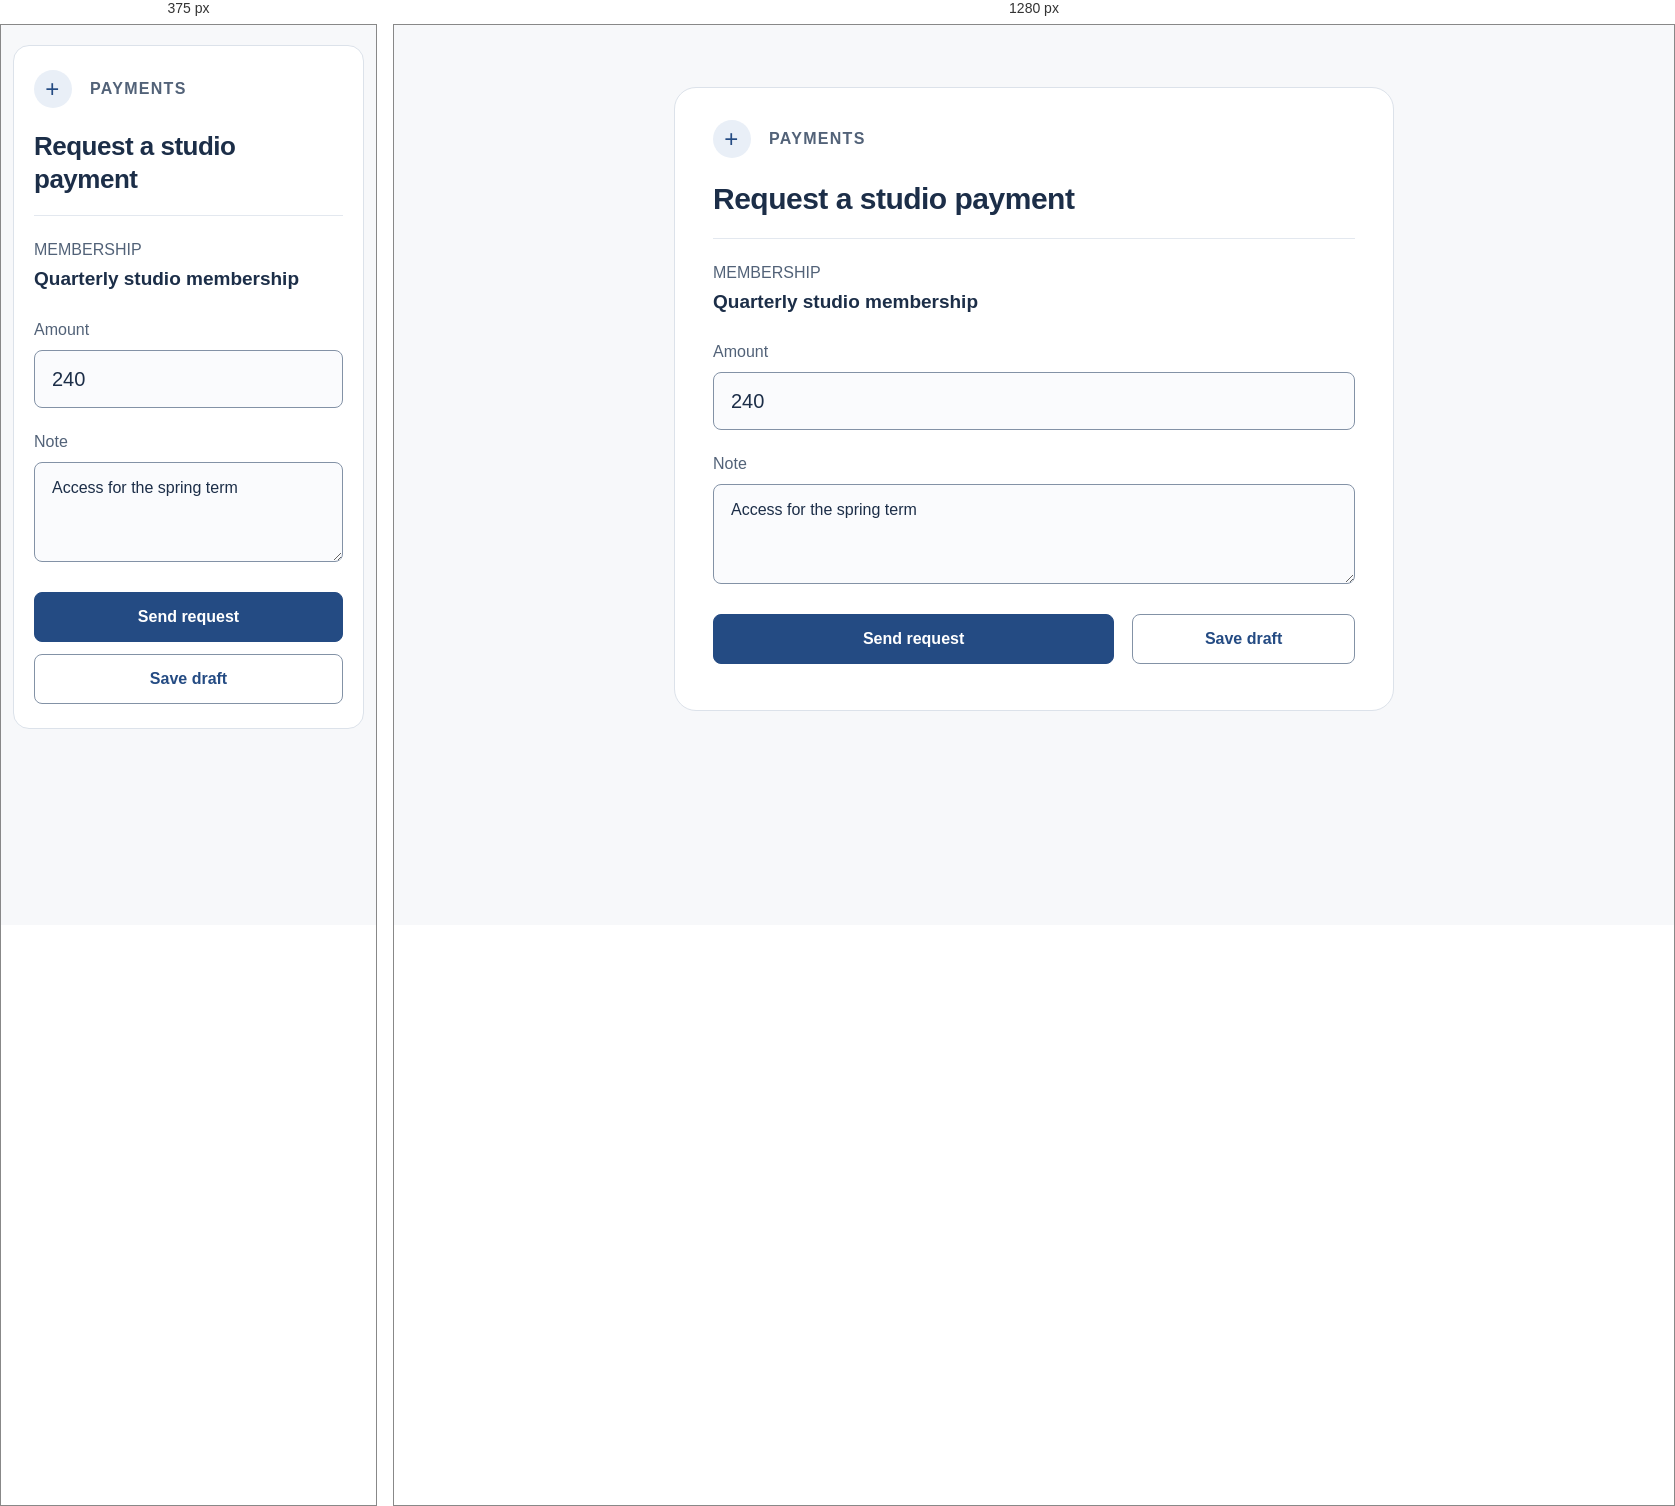
Rendered at 375 px and 1280 px, left to right.

<!-- file: index.html -->
<!doctype html>
<html lang="en">
<head>
  <meta charset="utf-8">
  <meta name="viewport" content="width=device-width, initial-scale=1">
  <title>Request a studio payment</title>
  <link rel="icon" href="data:,">
  <link rel="stylesheet" href="styles.css">
  <script type="module" src="app.js"></script>
</head>
<body>
  <main class="payment-card" aria-labelledby="title">
    <header>
      <div class="eyebrow"><span class="mark" aria-hidden="true">+</span><span>Payments</span></div>
      <h1 id="title">Request a studio payment</h1>
    </header>
    <section class="item" aria-labelledby="item-title">
      <p class="overline">Membership</p>
      <h2 id="item-title">Quarterly studio membership</h2>
    </section>
    <form id="request-form" novalidate>
      <div class="field">
        <label for="amount">Amount</label>
        <input id="amount" name="amount" type="number" inputmode="decimal" step="any" value="240" required aria-describedby="amount-error">
        <p class="error" id="amount-error" hidden></p>
      </div>
      <div class="field">
        <label for="note">Note</label>
        <textarea id="note" name="note" rows="3" required aria-describedby="note-error">Access for the spring term</textarea>
        <p class="error" id="note-error" hidden></p>
      </div>
      <div class="actions">
        <button class="primary" type="submit">Send request</button>
        <button class="secondary" id="save-draft" type="button">Save draft</button>
      </div>
    </form>
    <section class="feedback" id="feedback" role="status" aria-live="polite" aria-atomic="true" hidden></section>
  </main>
</body>
</html>


/* @media block from styles.css */
@media (max-width: 520px) {
  body { padding: 20px 12px; }
  .payment-card { padding: 24px 20px; border-radius: 16px; }
  h1 { font-size: 26px; }
  .actions { grid-template-columns: 1fr; gap: 12px; }
}